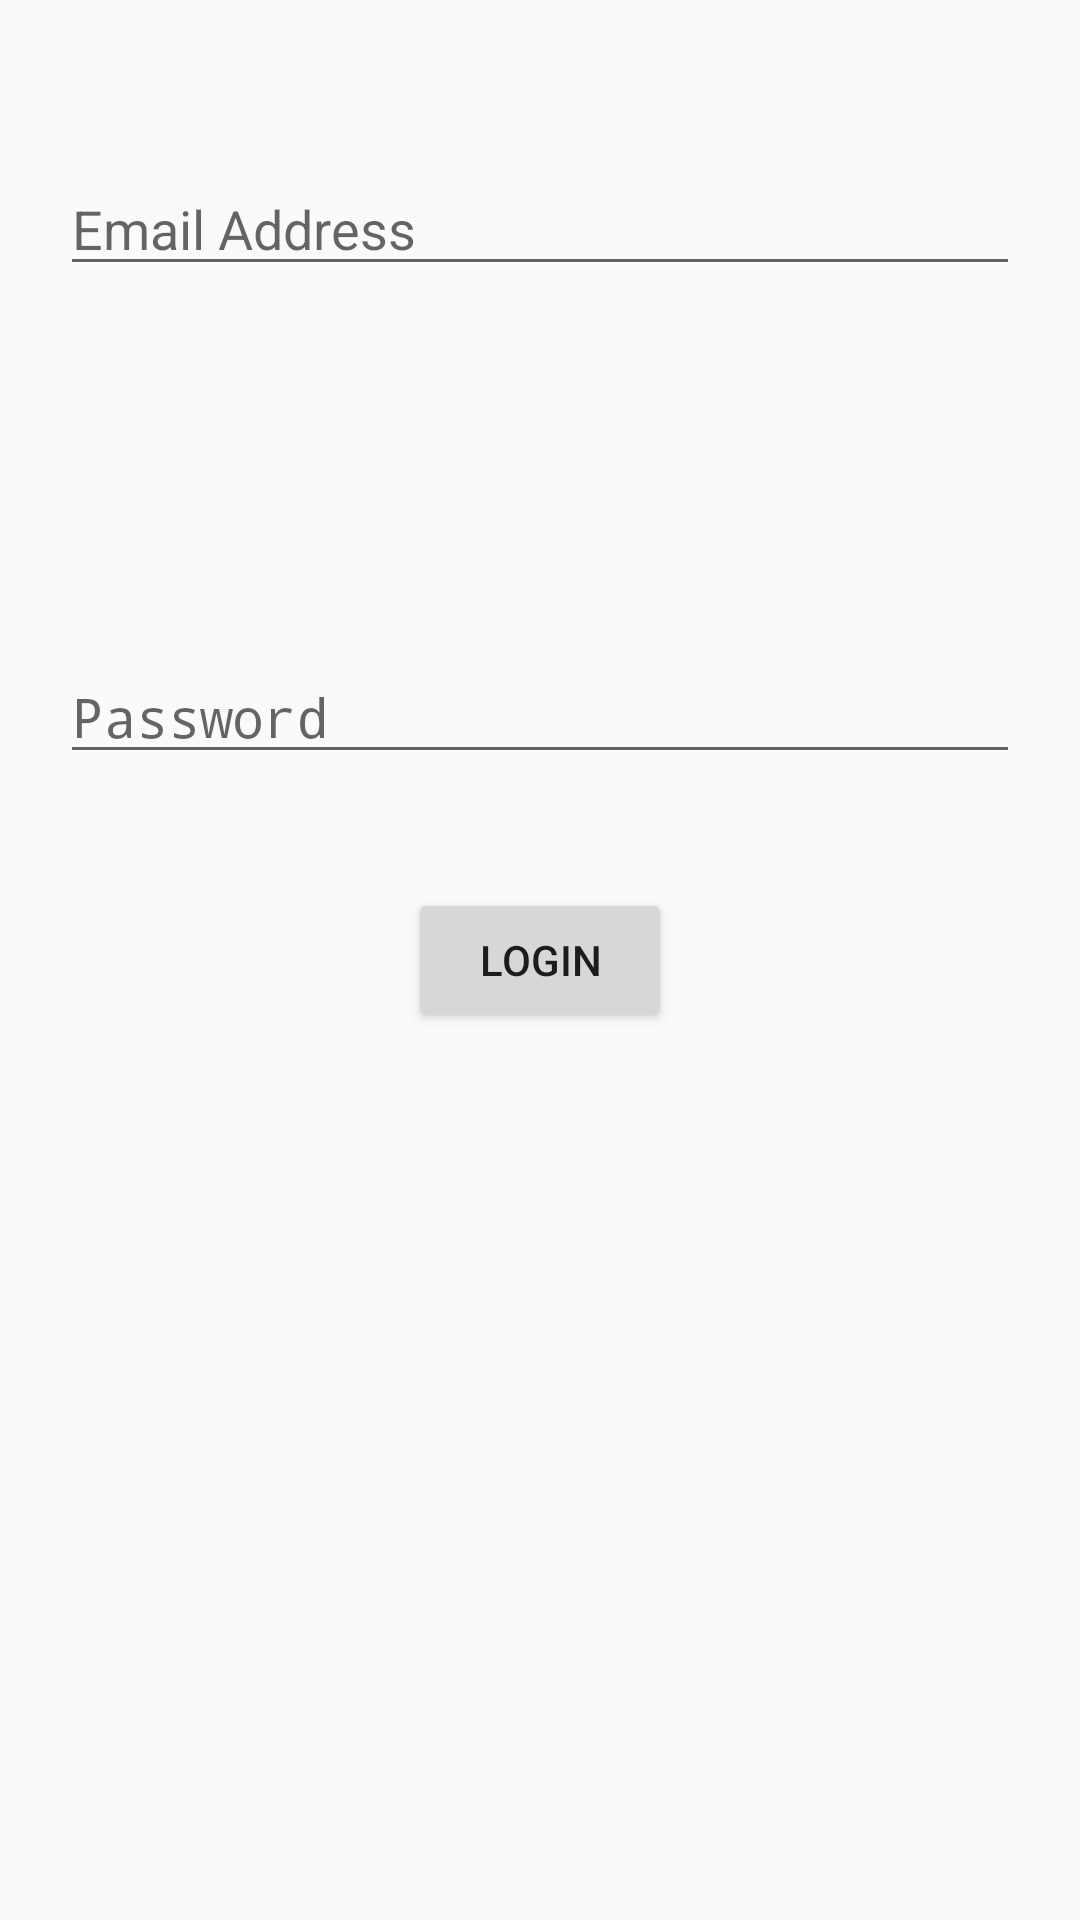

The Android layout XML behind this screen, and the referenced resources:
<!-- AndroidManifest.xml: activity theme loginstyle -->
<!-- res/layout/activity_login.xml -->
<?xml version="1.0" encoding="utf-8"?>
<RelativeLayout xmlns:android="http://schemas.android.com/apk/res/android"
    xmlns:app="http://schemas.android.com/apk/res-auto"
    xmlns:tools="http://schemas.android.com/tools"
    android:layout_width="match_parent"
    android:layout_height="match_parent"
    android:padding="20dp"
    tools:context="lab3_email.tutorial.cs5511.com.lab3email.LoginActivity">

    <Button
        android:id="@+id/exUser"
        android:layout_width="wrap_content"
        android:layout_height="wrap_content"
        android:layout_centerHorizontal="true"
        android:layout_centerVertical="true"
        android:text="Login" />

    <EditText
        android:id="@+id/emailTxt"
        android:layout_width="match_parent"
        android:layout_height="wrap_content"
        android:layout_alignParentTop="true"
        android:layout_centerHorizontal="true"
        android:layout_marginTop="34dp"
        android:ems="10"
        android:hint="Email Address"
        android:inputType="textEmailAddress" />

    <EditText
        android:id="@+id/pwdTxt"
        android:layout_width="match_parent"
        android:layout_height="wrap_content"
        android:layout_above="@+id/exUser"
        android:layout_alignStart="@+id/emailTxt"
        android:layout_marginBottom="38dp"
        android:ems="10"
        android:hint="Password"
        android:inputType="textPassword" />
</RelativeLayout>
<!-- resources referenced by this layout -->
<resources>
  <style name="loginstyle" parent="Theme.AppCompat.DayNight.DarkActionBar">
  
          <item name="colorPrimary">@color/logincolorPrimary</item>
          <item name="colorPrimaryDark">@color/maincolorPrimaryDark</item>
          <item name="colorAccent">@color/maincolorAccent</item>
  
      </style>
  <color name="logincolorPrimary">#0000FF</color>
  <color name="maincolorPrimaryDark">#8B0000</color>
  <color name="maincolorAccent">#FFD700</color>
</resources>
